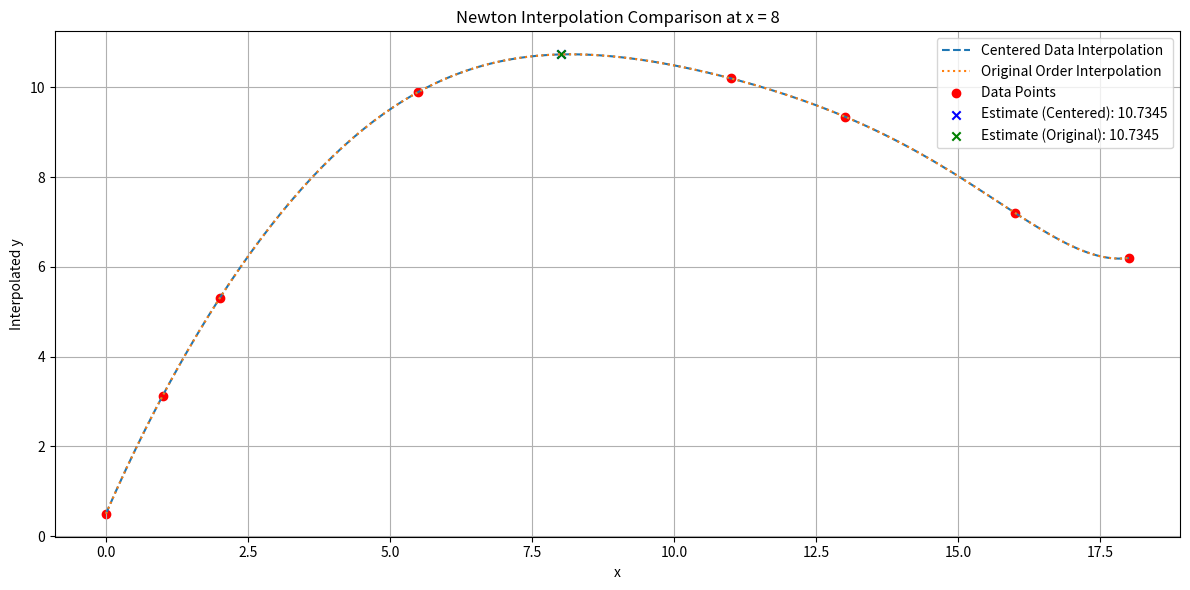

The matplotlib source for this figure:
import numpy as np
import matplotlib.pyplot as plt

# Given data points
data_points = np.array([
    (0, 0.5),
    (1, 3.134),
    (2, 5.3),
    (5.5, 9.9),
    (11, 10.2),
    (13, 9.35),
    (16, 7.2),
    (18, 6.2)
])

x_target = 8.0

# Step 1: Sort points around x = 8 to maximize interpolation accuracy
centered_data_points = data_points[np.argsort(np.abs(data_points[:, 0] - x_target))]


def divided_differences_table(x, y):
    """
    Build the full divided-difference table.
    Returns an n x n array 'coef' where
      coef[i, 0] = f(x_i)
      coef[i, 1] = f[x_i, x_{i+1}]
      ...
    The Newton coefficients are the first row coef[0, :].
    """
    n = len(y)
    coef = np.zeros((n, n))
    coef[:, 0] = y
    for j in range(1, n):
        for i in range(n - j):
            coef[i, j] = (coef[i + 1, j - 1] - coef[i, j - 1]) / (x[i + j] - x[i])
    return coef


def newton_polynomial(coef_row, x_data, x):
    """
    Evaluate Newton's interpolating polynomial at x using
    the coefficients from the first row of the divided-difference table.
    """
    n = len(coef_row) - 1
    p = coef_row[n]
    for k in range(1, n + 1):
        p = coef_row[n - k] + (x - x_data[n - k]) * p
    return p


def print_divided_diff_table(title, x, table):
    """
    Pretty-print the divided-difference table.
    Only the upper triangle (i <= n-1-j) is meaningful.
    """
    n = len(x)
    print("\n" + title)
    print("-" * (12 * (n + 1)))
    header = ["x_i", "f[x_i]"] + [f"Δ^{j}f" for j in range(1, n)]
    print("".join(f"{h:>12s}" for h in header))
    for i in range(n):
        row = [f"{x[i]:.4g}", f"{table[i,0]:.6g}"]
        for j in range(1, n):
            if i <= n - 1 - j:
                row.append(f"{table[i,j]:.6g}")
            else:
                row.append("")  # blank for entries below the "staircase"
        print("".join(f"{r:>12s}" for r in row))


# --- Centered ordering ---
x_centered = centered_data_points[:, 0]
y_centered = centered_data_points[:, 1]
table_centered = divided_differences_table(x_centered, y_centered)
coef_centered = table_centered[0, :]       # first row = Newton coefficients
estimate_centered = newton_polynomial(coef_centered, x_centered, x_target)

# --- Original ordering ---
x_original = data_points[:, 0]
y_original = data_points[:, 1]
table_original = divided_differences_table(x_original, y_original)
coef_original = table_original[0, :]
estimate_original = newton_polynomial(coef_original, x_original, x_target)

# Print both tables
print_divided_diff_table("Divided-Difference Table (Centered Ordering)", x_centered, table_centered)
print_divided_diff_table("Divided-Difference Table (Original Ordering)", x_original, table_original)

print(f"\nEstimate at x = {x_target} (centered ordering) : {estimate_centered:.6f}")
print(f"Estimate at x = {x_target} (original ordering) : {estimate_original:.6f}")

# --- Plotting the results ---
x_vals = np.linspace(0, 18, 200)
y_centered_vals = [newton_polynomial(coef_centered, x_centered, xv) for xv in x_vals]
y_original_vals = [newton_polynomial(coef_original, x_original, xv) for xv in x_vals]

plt.figure(figsize=(12, 6))
plt.plot(x_vals, y_centered_vals,
         label='Centered Data Interpolation', linestyle='--')
plt.plot(x_vals, y_original_vals,
         label='Original Order Interpolation', linestyle=':')
plt.scatter(data_points[:, 0], data_points[:, 1],
            color='red', label='Data Points')
plt.scatter(x_target, estimate_centered, color='blue',
            label=f'Estimate (Centered): {estimate_centered:.4f}', marker='x')
plt.scatter(x_target, estimate_original, color='green',
            label=f'Estimate (Original): {estimate_original:.4f}', marker='x')

plt.legend()
plt.xlabel('x')
plt.ylabel('Interpolated y')
plt.title('Newton Interpolation Comparison at x = 8')
plt.grid(True)
plt.tight_layout()
plt.savefig("prob_17_3.png", dpi=300)
print("\nSaved figure: prob_17_3.png")
plt.show()
